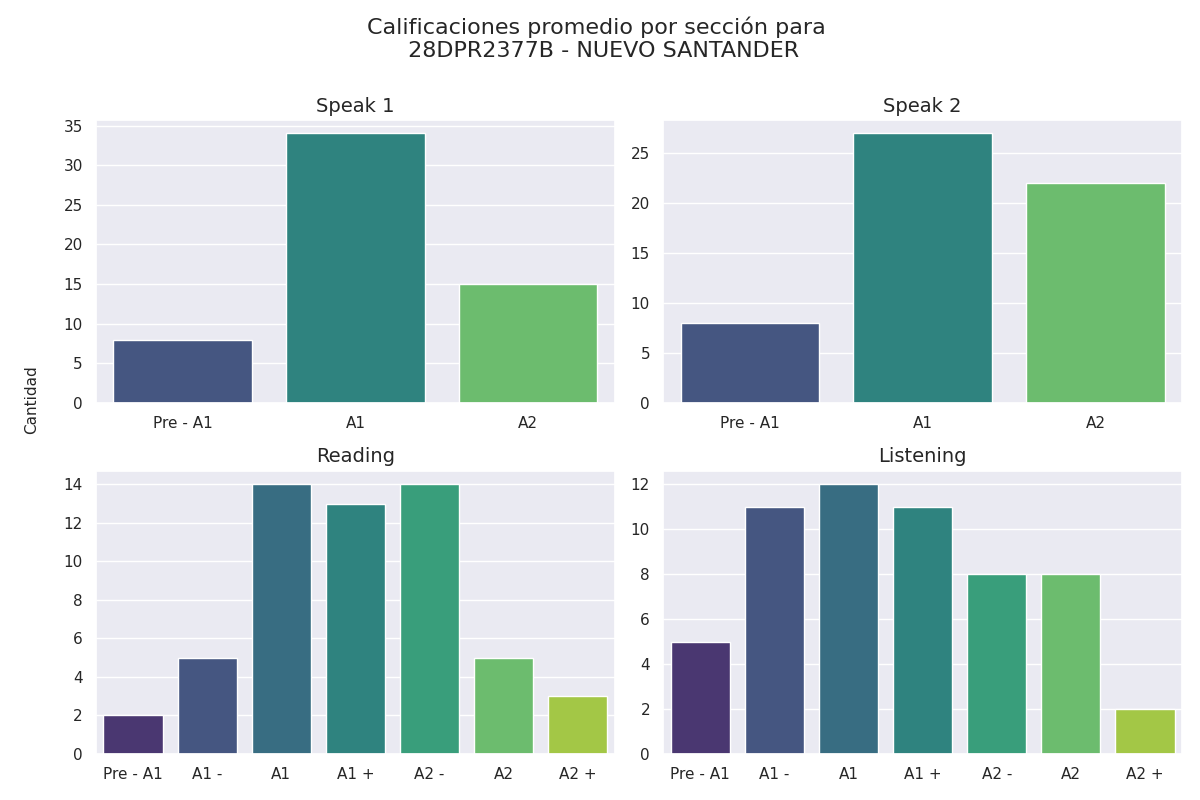

Values plotted in this chart, from the file beside it:
Sección, Calificación, Cantidad de alumnos con esa calificación
speak 1, Pre - A1, 8
speak 1, A1, 34
speak 1, A2, 15
speak 2, Pre - A1, 8
speak 2, A1, 27
speak 2, A2, 22
reading, Pre - A1, 2
reading, A1 -, 5
reading, A1, 14
reading, A1 +, 13
reading, A2 -, 14
reading, A2, 5
reading, A2 +, 3
listening, Pre - A1, 5
listening, A1 -, 11
listening, A1, 12
listening, A1 +, 11
listening, A2 -, 8
listening, A2, 8
listening, A2 +, 2
